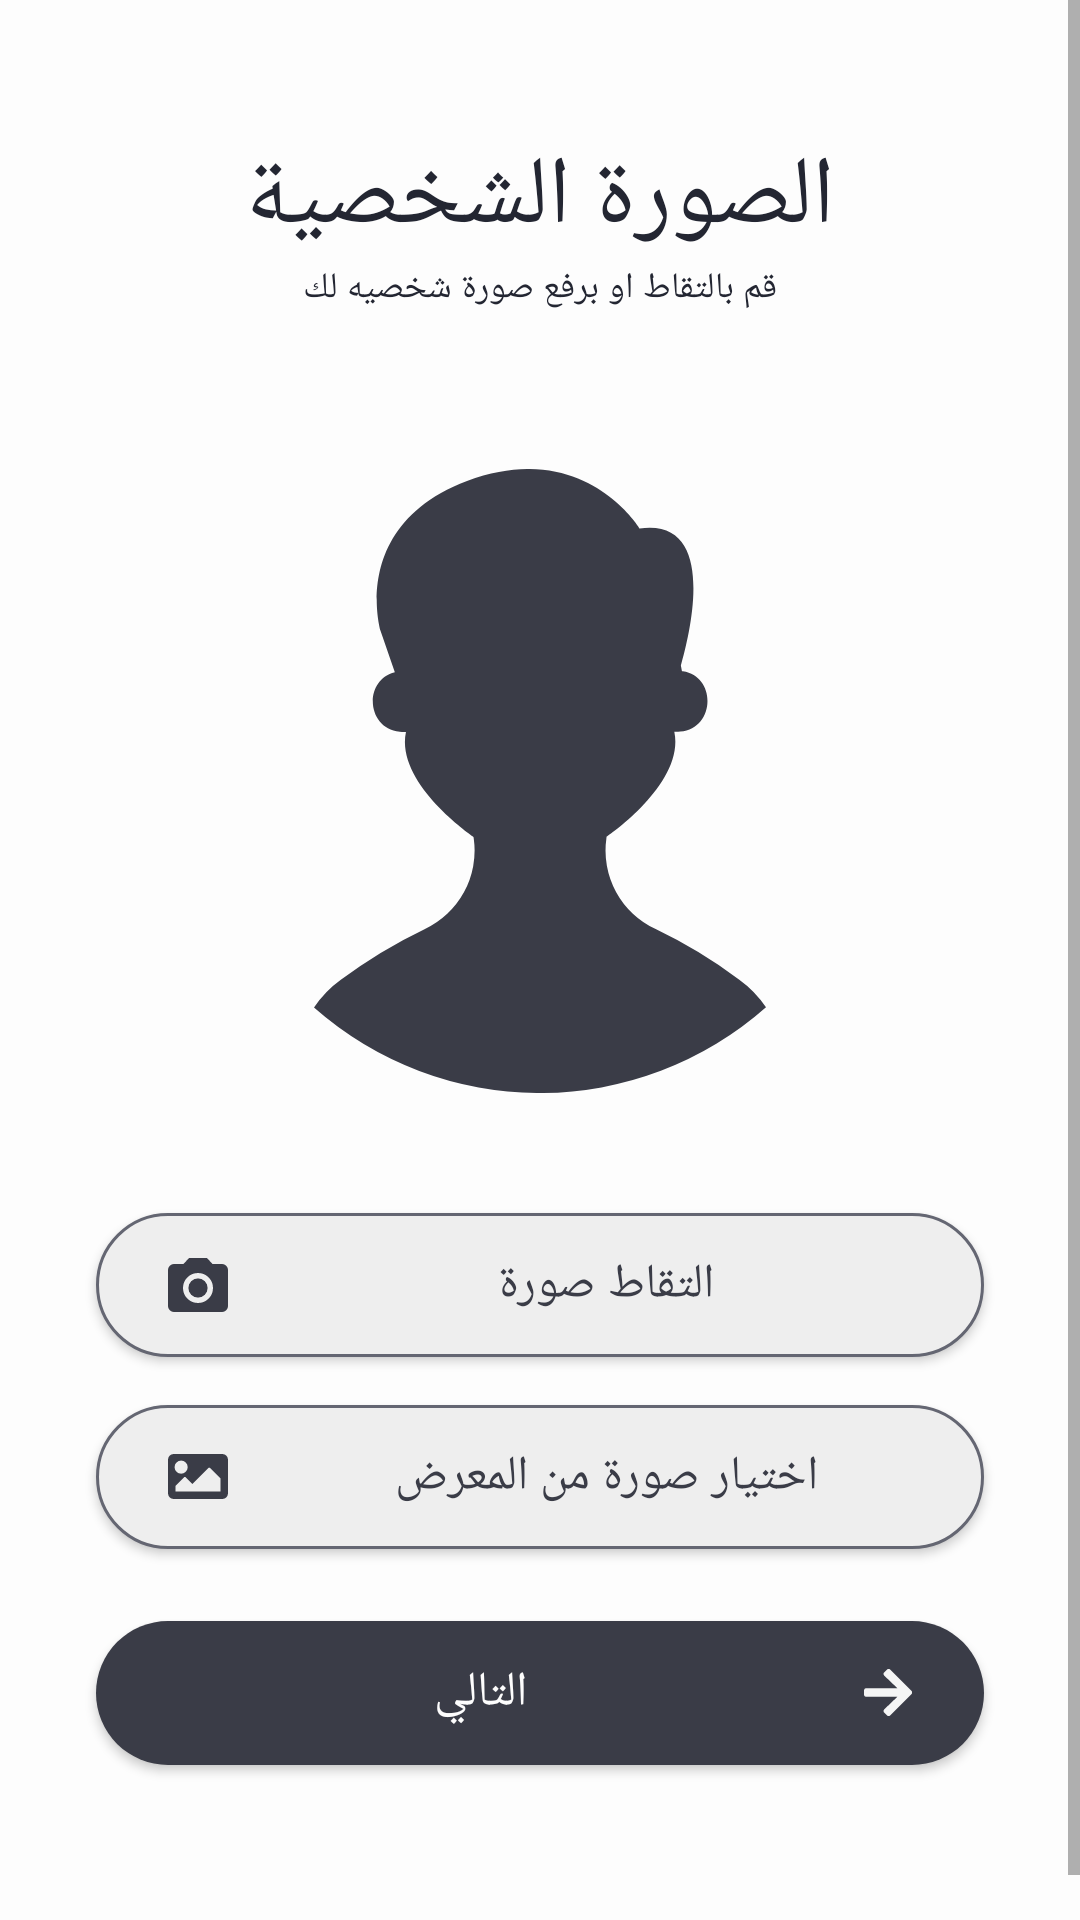

This screen was rendered from an Android layout file. Write that file and the resources it references.
<!-- AndroidManifest.xml: activity theme ActionBarBlackText -->
<!-- res/layout/activity_mentor_picture.xml -->
<?xml version="1.0" encoding="utf-8"?>
<ScrollView xmlns:android="http://schemas.android.com/apk/res/android"
    xmlns:app="http://schemas.android.com/apk/res-auto"
    xmlns:tools="http://schemas.android.com/tools"
    android:layout_width="match_parent"
    android:layout_height="match_parent">

    <androidx.constraintlayout.widget.ConstraintLayout
        android:layout_width="match_parent"
        android:layout_height="wrap_content"
        android:background="@color/sanad_off_white"
        tools:context=".ui.mentor_picture_activity.MentorPictureActivity">

        <TextView
            android:id="@+id/textView12"
            style="@style/SanadTitle"
            android:layout_width="wrap_content"
            android:layout_height="wrap_content"
            android:layout_marginTop="44dp"
            android:text="@string/profile_picture"
            app:layout_constraintEnd_toEndOf="parent"
            app:layout_constraintStart_toStartOf="parent"
            app:layout_constraintTop_toTopOf="parent" />

        <TextView
            android:id="@+id/textView13"
            style="@style/SanadRegularBlueText"
            android:layout_width="wrap_content"
            android:layout_height="wrap_content"
            android:text="@string/profile_picture_message"
            app:layout_constraintEnd_toEndOf="parent"
            app:layout_constraintStart_toStartOf="parent"
            app:layout_constraintTop_toBottomOf="@+id/textView12" />

        <ImageView
            android:id="@+id/iv_mentor_picture_preview"
            android:layout_width="228dp"
            android:layout_height="228dp"
            android:layout_marginTop="32dp"
            android:background="@drawable/yellow_circle_background"
            android:elevation="6dp"
            android:paddingTop="20dp"
            app:layout_constraintEnd_toEndOf="parent"
            app:layout_constraintStart_toStartOf="parent"
            app:layout_constraintTop_toBottomOf="@+id/textView13"
            app:srcCompat="@drawable/ic_profile_placeholder" />

        <Button
            android:id="@+id/btn_mentor_picture_take_photo"
            style="@style/SanadGreyButton"
            android:layout_width="0dp"
            android:layout_marginStart="32dp"
            android:layout_marginTop="40dp"
            android:layout_marginEnd="32dp"
            android:drawableLeft="@drawable/ic_camera"
            android:paddingLeft="24dp"
            android:text="@string/take_picture"
            app:backgroundTint="@null"
            app:layout_constraintEnd_toEndOf="parent"
            app:layout_constraintStart_toStartOf="parent"
            app:layout_constraintTop_toBottomOf="@+id/iv_mentor_picture_preview" />

        <Button
            android:id="@+id/btn_mentor_picture_pick_from_gallery"
            style="@style/SanadGreyButton"
            android:layout_width="0dp"
            android:layout_height="wrap_content"
            android:layout_marginStart="32dp"
            android:layout_marginTop="16dp"
            android:layout_marginEnd="32dp"
            android:drawableLeft="@drawable/ic_image"
            android:paddingLeft="24dp"
            android:text="@string/pick_from_gallery"
            app:backgroundTint="@null"
            app:layout_constraintEnd_toEndOf="parent"
            app:layout_constraintStart_toStartOf="parent"
            app:layout_constraintTop_toBottomOf="@+id/btn_mentor_picture_take_photo" />

        <Button
            android:id="@+id/btn_mentor_picture_next"
            style="@style/SanadSubmitButton"
            android:layout_width="0dp"
            android:layout_height="wrap_content"
            android:layout_marginStart="32dp"
            android:layout_marginTop="24dp"
            android:layout_marginEnd="32dp"
            android:drawableRight="@drawable/ic_arrow_right"
            android:paddingRight="24dp"
            android:text="@string/on_boarding_next"
            app:backgroundTint="@null"
            app:layout_constraintEnd_toEndOf="parent"
            app:layout_constraintStart_toStartOf="parent"
            app:layout_constraintTop_toBottomOf="@+id/btn_mentor_picture_pick_from_gallery" />

        <TextView
            android:id="@+id/tv_mentor_picture_error"
            android:layout_width="wrap_content"
            android:layout_height="wrap_content"
            tools:text="Error"
            android:textColor="@android:color/holo_red_dark"
            android:visibility="invisible"
            app:layout_constraintEnd_toEndOf="parent"
            app:layout_constraintStart_toStartOf="parent"
            app:layout_constraintTop_toBottomOf="@+id/btn_mentor_picture_next" />

        <ProgressBar
            android:id="@+id/pb_mentor_picture_loading_indicator"
            style="?android:attr/progressBarStyle"
            android:layout_width="wrap_content"
            android:layout_height="wrap_content"
            android:visibility="invisible"
            app:layout_constraintEnd_toEndOf="parent"
            app:layout_constraintStart_toStartOf="parent"
            app:layout_constraintTop_toBottomOf="@+id/tv_mentor_picture_error" />
    </androidx.constraintlayout.widget.ConstraintLayout>
</ScrollView>
<!-- resources referenced by this layout -->
<resources>
  <color name="sanad_off_white">#FDFDFD</color>
  <!-- drawable ic_camera (drawable) -->
  <vector xmlns:android="http://schemas.android.com/apk/res/android"
      android:width="20dp"
      android:height="18dp"
      android:viewportWidth="20"
      android:viewportHeight="18">
    <path
        android:pathData="M13.2,10A3.2,3.2 0,1 1,10 6.8,3.2 3.2,0 0,1 13.2,10Z"
        android:fillColor="#3a3c47"/>
    <path
        android:pathData="M7,0 L5.17,2L2,2A2.006,2.006 0,0 0,0 4L0,16a2.006,2.006 0,0 0,2 2L18,18a2.006,2.006 0,0 0,2 -2L20,4a2.006,2.006 0,0 0,-2 -2L14.83,2L13,0ZM10,15a5,5 0,1 1,5 -5A5,5 0,0 1,10 15Z"
        android:fillColor="#3a3c47"/>
  </vector>
  <string name="on_boarding_next">التالي</string>
  <string name="pick_from_gallery">اختيار صورة من المعرض</string>
  <string name="profile_picture">الصورة الشخصية</string>
  <string name="profile_picture_message">قم بالتقاط او برفع صورة شخصيه لك</string>
  <string name="take_picture">التقاط صورة</string>
  <style name="SanadGreyButton">
          <item name="android:layout_height">48dp</item>
          <item name="android:background">@drawable/sanad_grey_button_background</item>
          <item name="android:textColor">@color/sanad_back_blue</item>
          <item name="android:fontFamily">@font/cairo_semi_bold</item>
          <item name="android:textSize">16sp</item>
      </style>
  <style name="SanadRegularBlueText">
          <item name="android:fontFamily">@font/cairo_regular</item>
          <item name="android:textColor">@color/sanad_text_blue</item>
          <item name="android:textSize">12sp</item>
      </style>
  <style name="SanadSubmitButton">
          <item name="android:layout_height">56dp</item>
          <item name="android:background">@drawable/submit_button_background</item>
          <item name="android:textColor">@color/sanad_off_white</item>
          <item name="android:fontFamily">@font/cairo_bold</item>
          <item name="android:textSize">16sp</item>
      </style>
  <style name="SanadTitle">
          <item name="android:fontFamily">@font/cairo_bold</item>
          <item name="android:textColor">@color/sanad_text_blue</item>
          <item name="android:textSize">32sp</item>
      </style>
  <style name="ActionBarBlackText" parent="Theme.GraduationProject">
          <item name="colorPrimaryVariant">@color/white</item>
          <item name="colorPrimary">@color/sanad_yellow</item>
          <item name="android:windowLightStatusBar">true</item>
      </style>
  <!-- drawable sanad_grey_button_background (drawable) -->
  <?xml version="1.0" encoding="utf-8"?>
  <shape xmlns:android="http://schemas.android.com/apk/res/android"
      android:shape="rectangle">
      <solid android:color="@color/sanad_white_font" />
      <corners android:radius="28dp" />
      <stroke
          android:width="1dp"
          android:color="@color/sanad_inactive" />
  
  </shape>
  <color name="sanad_back_blue">#3A3C47</color>
  <color name="sanad_text_blue">#232632</color>
  <!-- drawable submit_button_background (drawable) -->
  <?xml version="1.0" encoding="utf-8"?>
  <shape xmlns:android="http://schemas.android.com/apk/res/android"
      android:shape="rectangle">
      <solid android:color="@color/sanad_back_blue" />
      <corners android:radius="28dp" />
  
  </shape>
  <color name="white">#FFFFFFFF</color>
  <color name="sanad_yellow">#F8E13F</color>
  <color name="sanad_white_font">#EEEEEE</color>
  <color name="sanad_inactive">#646672</color>
  <color name="purple_500">#FF6200EE</color>
  <color name="purple_700">#FF3700B3</color>
  <color name="teal_200">#FF03DAC5</color>
  <color name="teal_700">#FF018786</color>
  <color name="black">#FF000000</color>
</resources>
